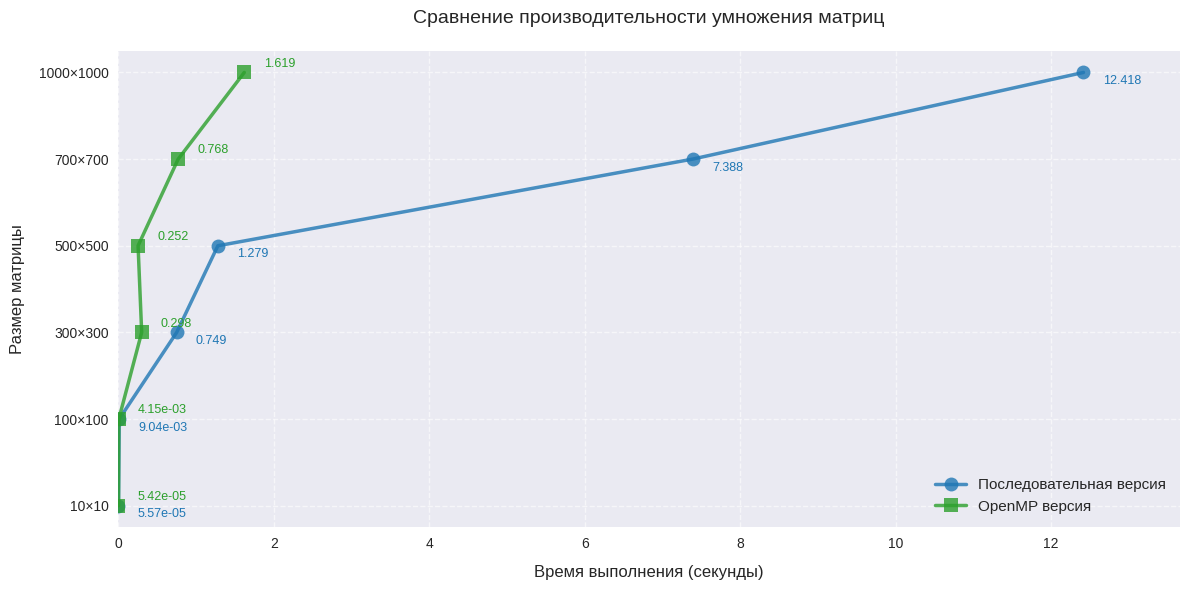

Python code for this plot:
import matplotlib.pyplot as plt

# Обновлённые данные
sizes = ['10×10', '100×100', '300×300', '500×500', '700×700', '1000×1000']
time_serial = [5.57e-05, 0.00904, 0.74892, 1.27878, 7.3885, 12.4177]
time_omp = [5.42e-05, 0.004155, 0.29846, 0.25199, 0.7683, 1.61884] 

plt.figure(figsize=(12, 6))

plt.style.use('seaborn-v0_8')

plt.plot(time_serial, sizes, 'o-', color='#1f77b4', linewidth=2.5, 
         markersize=10, label='Последовательная версия', alpha=0.8)
plt.plot(time_omp, sizes, 's-', color='#2ca02c', linewidth=2.5, 
         markersize=10, label='OpenMP версия', alpha=0.8)

for i, (serial, omp) in enumerate(zip(time_serial, time_omp)):
    plt.text(serial + max(time_serial)*0.02, i-0.1, f'{serial:.2e}' if serial < 0.1 else f'{serial:.3f}', 
             color='#1f77b4', va='center', fontsize=9)
    plt.text(omp + max(time_serial)*0.02, i+0.1, f'{omp:.2e}' if omp < 0.1 else f'{omp:.3f}', 
             color='#2ca02c', va='center', fontsize=9)

plt.xlim(0, max(time_serial)*1.1)
plt.xlabel('Время выполнения (секунды)', fontsize=12, labelpad=10)
plt.ylabel('Размер матрицы', fontsize=12, labelpad=10)
plt.title('Сравнение производительности умножения матриц', fontsize=14, pad=20)

plt.grid(True, linestyle='--', alpha=0.6)
plt.legend(fontsize=11, framealpha=1)
plt.tight_layout()

plt.savefig('matrix_performance_comparison.png', dpi=300, bbox_inches='tight')
plt.show()
